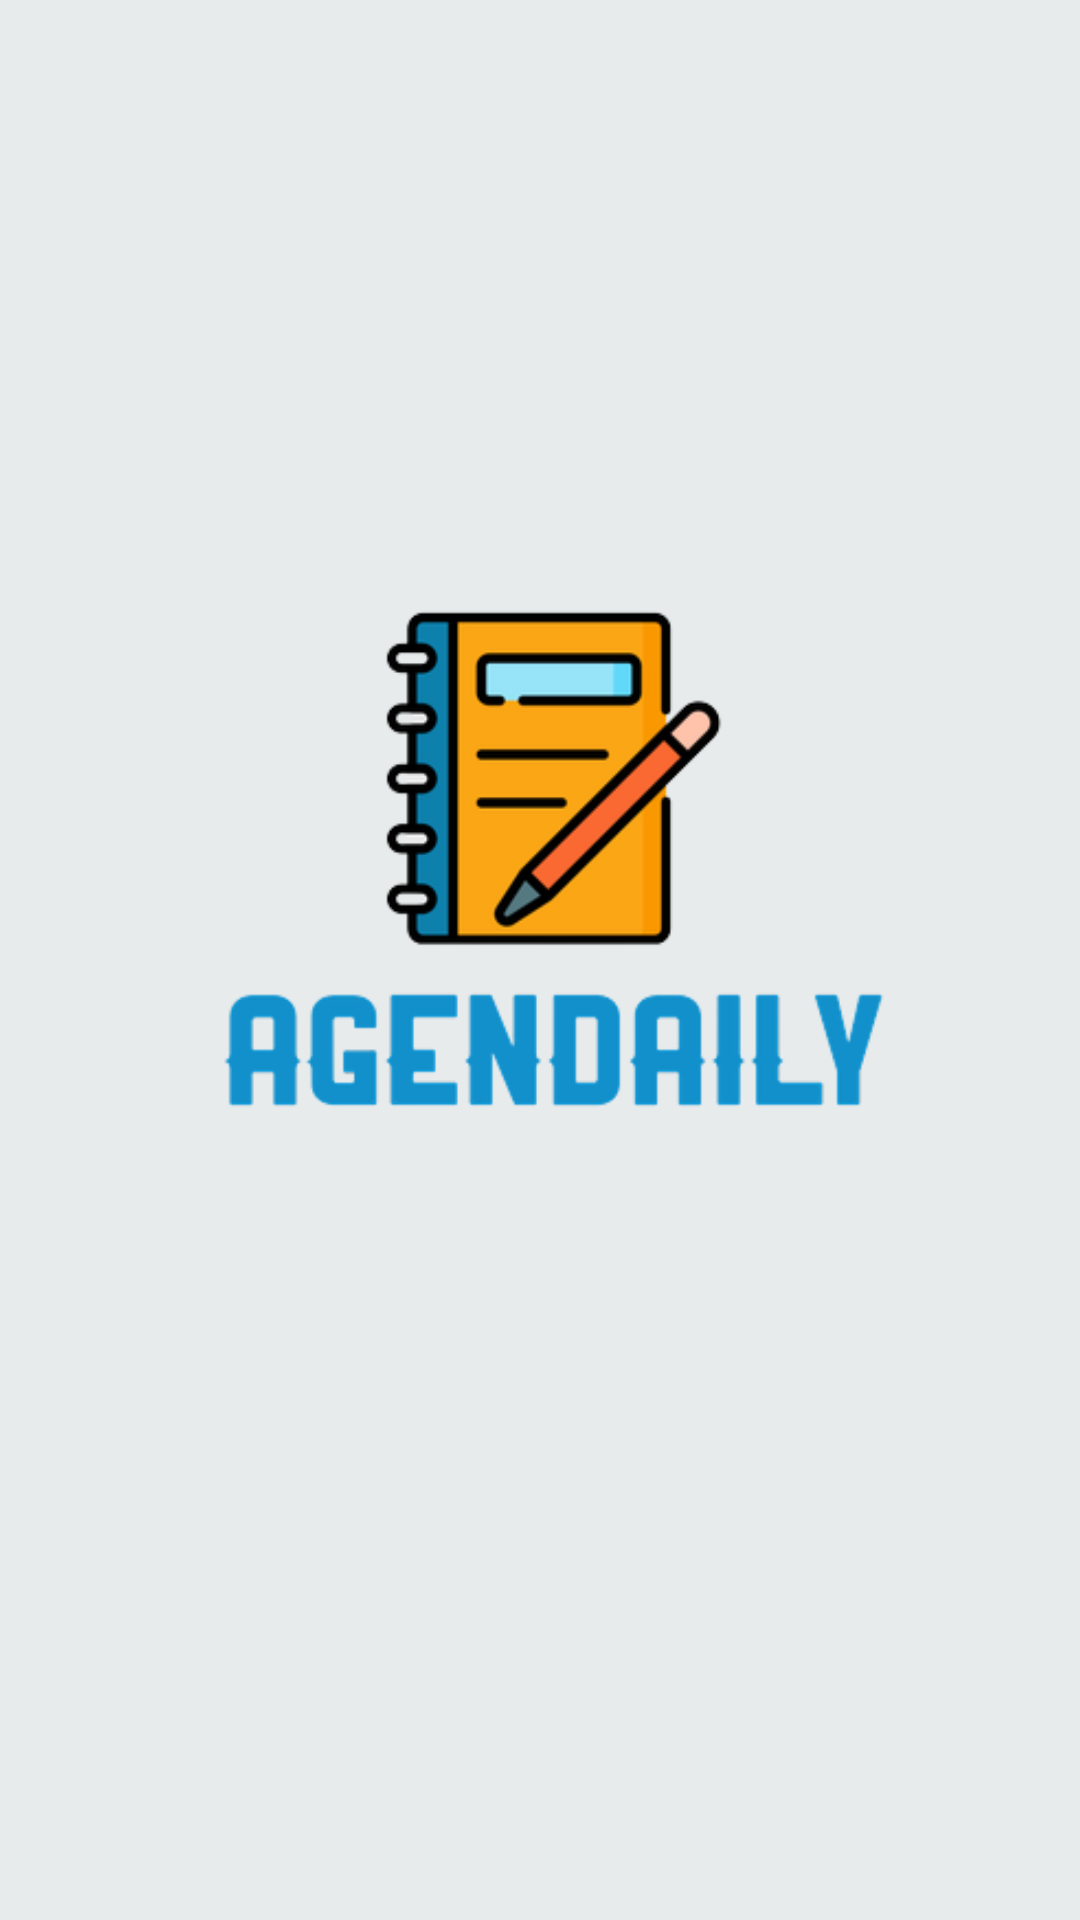

The Android layout XML behind this screen, and the referenced resources:
<!-- AndroidManifest.xml: application theme AppTheme -->
<!-- res/layout/splash_screen.xml -->
<?xml version="1.0" encoding="utf-8"?>
<RelativeLayout xmlns:android="http://schemas.android.com/apk/res/android"
    xmlns:app="http://schemas.android.com/apk/res-auto"
    xmlns:tools="http://schemas.android.com/tools"
    android:layout_width="match_parent"
    android:layout_height="match_parent"
    tools:context=".activitys.SplashScreen"
    android:background="@color/gris"

    >

    <ImageView
        android:id="@+id/imageView"
        android:layout_width="wrap_content"
        android:layout_height="wrap_content"
        android:layout_alignParentStart="true"
        android:layout_alignParentTop="true"
        android:layout_alignParentEnd="true"
        android:layout_alignParentBottom="true"
        android:layout_marginStart="20dp"
        android:layout_marginTop="170dp"
        android:layout_marginEnd="18dp"
        android:layout_marginBottom="222dp"
        app:srcCompat="@drawable/logoapp" />
</RelativeLayout>
<!-- resources referenced by this layout -->
<resources>
  <color name="gris">#E7EBEC</color>
  <!-- drawable logoapp: png bitmap (drawable, 29751 bytes) -->
  <style name="AppTheme" parent="Theme.AppCompat.Light.DarkActionBar">
          
          <item name="colorPrimary">@color/azul_claro</item>
          <item name="colorPrimaryVariant">@color/azul_oscuro</item>
          <item name="colorOnPrimary">@color/white</item>
          
          <item name="colorSecondary">@color/teal_200</item>
          <item name="colorSecondaryVariant">@color/teal_700</item>
          <item name="colorOnSecondary">@color/black</item>
          
          <item name="android:statusBarColor" tools:targetApi="l">?attr/colorPrimaryVariant</item>
          
      </style>
  <color name="azul_claro">#00BCD4</color>
  <color name="azul_oscuro">#2C8DDA</color>
  <color name="white">#FFFFFFFF</color>
  <color name="teal_200">#FF03DAC5</color>
  <color name="teal_700">#FF018786</color>
  <color name="black">#FF000000</color>
</resources>
